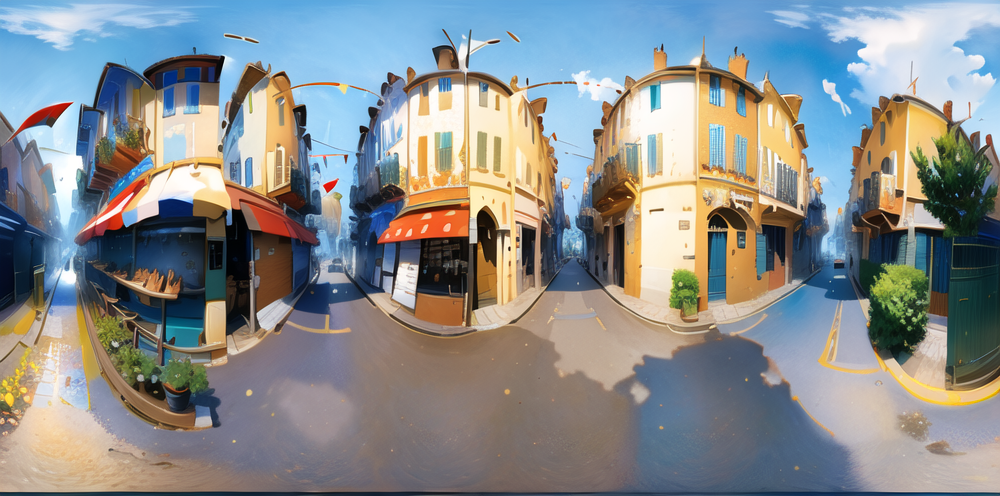
Generation parameters embedded in this image by AUTOMATIC1111 Stable Diffusion web UI or a fork of it (Forge, ...) (PNG 'parameters' text chunk):
360 degree panorama photograph of a french street scene, during the day, market, masterpiece, best quality, 8k resolution, qxj, <lora:360Diffusion_v1:1>
Negative prompt: worst quality, low quality, normal quality:1.7), (deformed iris, deformed pupils, semi-realistic, cgi, 3d, render, sketch, cartoon, drawing, anime:1.4), text, error, cropped, blurry, signature, watermark, crooked teeth, username, monochrome, multiple views, mutation, bad anatomy, bad proportions, extra limbs, (cloned face), disfigured, gross proportions, malformed limbs, missing arms, missing legs, extra arms, extra legs, fused fingers, too many fingers, (long neck, Asian-Less-Neg
Steps: 20, Sampler: DPM++ 2M SDE Karras, CFG scale: 7, Seed: 1267551134, Size: 1000x500, Model hash: e7aab5067d, Model: awpainting_v11, Lora hashes: "360Diffusion_v1: ef001d603080", Version: v1.4.1